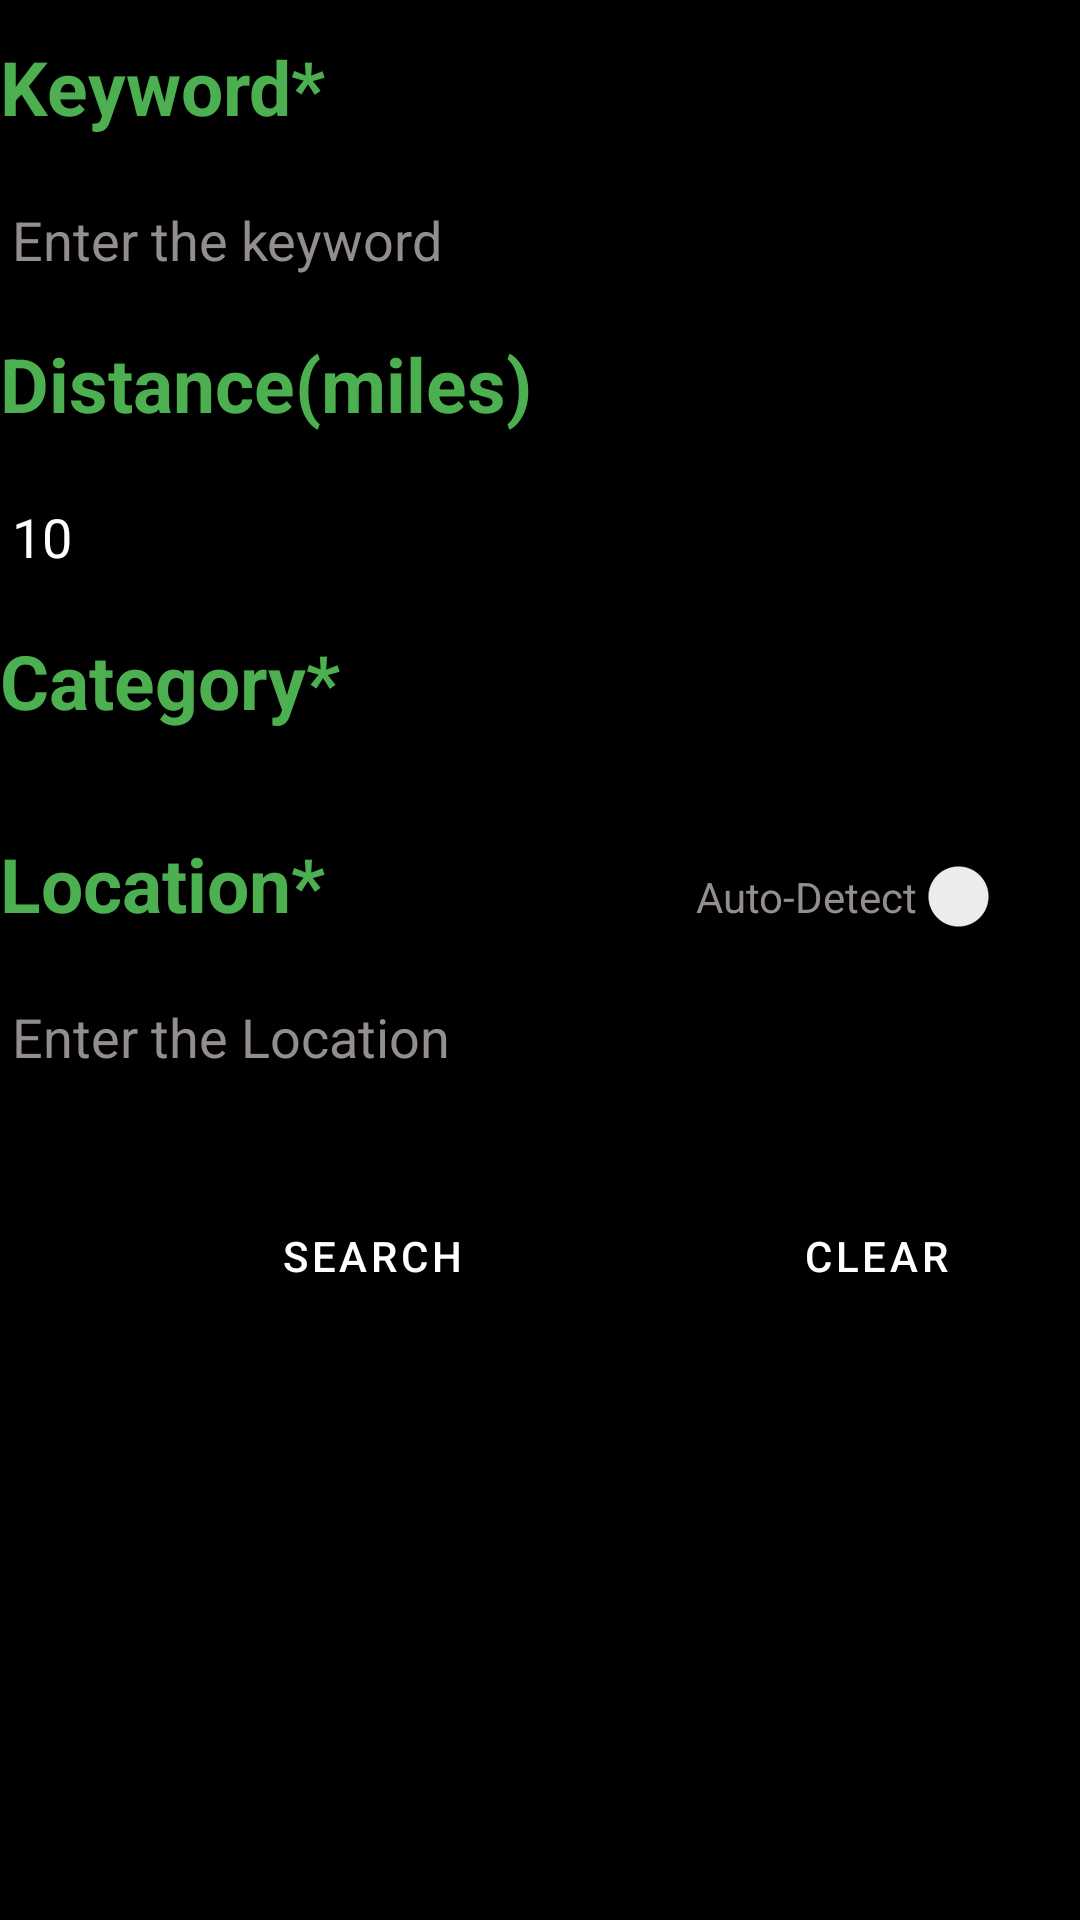

Write the Android layout XML for this screen, with the resource values it uses.
<!-- AndroidManifest.xml: application theme Theme.EventFinder -->
<!-- res/layout/fragment_search.xml -->
<?xml version="1.0" encoding="utf-8"?>
<FrameLayout xmlns:android="http://schemas.android.com/apk/res/android"
    xmlns:tools="http://schemas.android.com/tools"
    android:layout_width="380dp"
    android:layout_marginTop="50dp"
    android:layout_marginStart="5dp"
    android:layout_centerHorizontal="true"
    android:layout_height="wrap_content"
    tools:context=".SearchFragment">





    <LinearLayout
        android:layout_width="match_parent"
        android:layout_height="match_parent"
        android:orientation="vertical"
        android:background="@color/black"

        tools:ignore="UselessParent">

        <TextView
            android:layout_width="wrap_content"
            android:layout_height="wrap_content"
            android:text="@string/keyword"
            android:textSize="25sp"
            android:textStyle="bold"
            android:textColor="@color/green"
            android:layout_marginTop="12dp"
            />

        <AutoCompleteTextView
            android:id="@+id/keyword"
            android:layout_height="wrap_content"
            android:layout_width="match_parent"
            android:hint="@string/enter_the_keyword"
            android:layout_marginTop="12dp"
            android:textColorHint="@color/grey"
            android:textColor="@color/white"
            />

        <TextView
            android:layout_width="wrap_content"
            android:layout_height="wrap_content"
            android:text="@string/distance_miles"
            android:layout_marginTop="12dp"
            android:textStyle="bold"
            android:textColor="@color/green"
            android:textSize="25sp"
            />

        <EditText
            android:id="@+id/distance"
            android:layout_width="match_parent"
            android:layout_height="wrap_content"
            android:layout_marginTop="12dp"
            android:textColorHint="@color/white"
            android:hint="10"

            android:textColor="@color/white"
            android:inputType="number"
            android:autofillHints="10" />

        <TextView
            android:layout_width="wrap_content"
            android:layout_height="wrap_content"
            android:text="@string/category"
            android:layout_marginTop="12dp"
            android:textStyle="bold"
            android:textColor="@color/green"
            android:textSize="25sp"
            />

        <Spinner
            android:id="@+id/category"
            android:layout_width="match_parent"
            android:layout_height="wrap_content"
            android:layout_marginTop="10dp"
            />


        <LinearLayout
            android:layout_width="match_parent"
            android:layout_height="wrap_content"
            android:orientation="horizontal"
            >
        <TextView
            android:layout_width="0dp"
            android:layout_height="wrap_content"
            android:text="@string/location"

            android:textStyle="bold"
            android:textColor="@color/green"
            android:textSize="25sp"
            android:layout_weight="1"
            />

            <Switch
                android:id="@+id/switch1"
                android:layout_width="wrap_content"
                android:layout_height="wrap_content"
                android:textColor="@color/grey"
                android:text="@string/auto_detect"
                tools:ignore="UseSwitchCompatOrMaterialXml"
                />



        </LinearLayout>

        <EditText
            android:id="@+id/location"
            android:layout_height="wrap_content"
            android:layout_width="match_parent"
            android:hint="@string/enter_the_location"
            android:layout_marginTop="12dp"
            android:textColor="@color/white"
            android:textColorHint="@color/grey"
            />


        <LinearLayout
            android:layout_width="match_parent"
            android:layout_height="80dp"
            android:layout_marginTop="30dp"
            android:orientation="horizontal"

            >

            <Button
                android:id="@+id/btn_search"
                android:layout_width="wrap_content"
                android:layout_height="wrap_content"
                android:text="@string/search"
                android:textColor="@color/white"
                android:backgroundTint="@color/green"
                android:layout_marginStart="80dp"
                style="?android:attr/buttonBarButtonStyle" />

            <Button
                android:id="@+id/btn_clear"
                android:layout_width="wrap_content"
                android:layout_height="wrap_content"
                android:text="@string/clear"
                android:textColor="@color/white"
                android:backgroundTint="@color/orange"
                android:layout_marginStart="80dp"

                style="?android:attr/buttonBarButtonStyle" />


        </LinearLayout>


    </LinearLayout>
</FrameLayout>
<!-- resources referenced by this layout -->
<resources>
  <color name="black">#FF000000</color>
  <color name="green">#4CAF50</color>
  <color name="grey">#FF938D8D</color>
  <color name="orange">#FF9800</color>
  <color name="white">#FFFFFFFF</color>
  <string name="auto_detect">Auto-Detect</string>
  <string name="category">Category*</string>
  <string name="clear">Clear</string>
  <string name="distance_miles">Distance(miles)</string>
  <string name="enter_the_keyword">Enter the keyword</string>
  <string name="enter_the_location">Enter the Location</string>
  <string name="keyword">Keyword*</string>
  <string name="location">Location*</string>
  <string name="search">Search</string>
  <style name="Theme.EventFinder" parent="Theme.MaterialComponents.DayNight.DarkActionBar">
          
          <item name="colorPrimary">#938D8D</item>
          <item name="colorPrimaryVariant">@color/black</item>
          <item name="colorOnPrimary">#FFFFFF</item>
          
          <item name="colorSecondary">@color/teal_200</item>
          <item name="colorSecondaryVariant">@color/teal_700</item>
          <item name="colorOnSecondary">@color/black</item>
          
          <item name="android:statusBarColor">?attr/colorPrimaryVariant</item>
          <item name="windowActionBar">false</item>
          <item name="windowNoTitle">true</item>
          
      </style>
  <color name="teal_200">#FF03DAC5</color>
  <color name="teal_700">#FF018786</color>
</resources>
